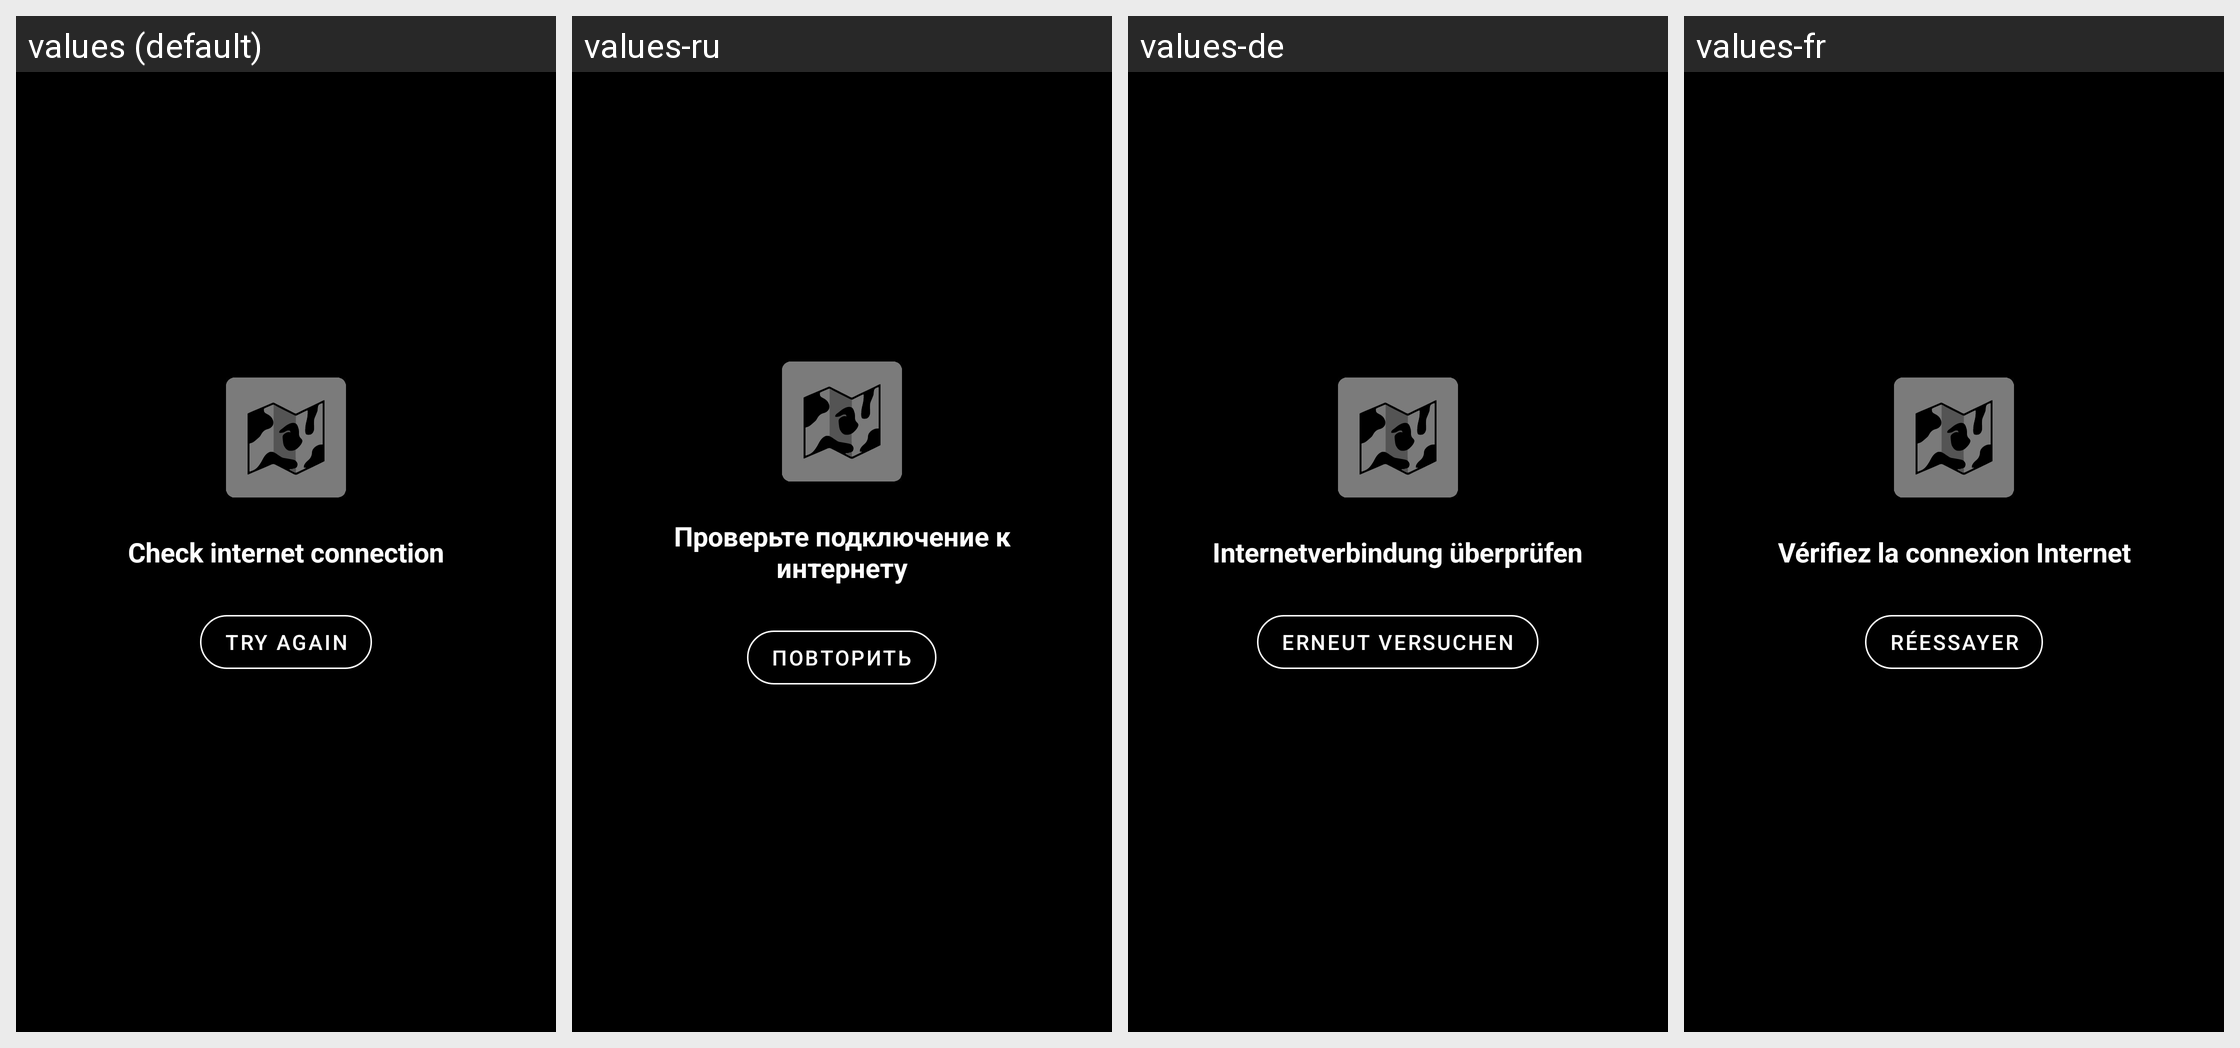

This grid shows one Android layout under several languages. Give, for every string resource on the screen, its name, the default text and each shown locale's text.
Android screen res/layout/error.xml rendered under 4 locales, left to right: values (default), values-ru, values-de, values-fr. Device: Nexus 5 (rendered at 1080×1920; each locale shown at half size, 540×960, under a caption strip naming it); theme AppTheme.NoTitleBar.
Other locales in the repository, not shown: values-es, values-zh.
Strings drawn on this screen, with the default value and each locale's value (text and hints the layout hard-codes, and strings that could not be matched under every locale, appear in the picture but are not listed):

error_message
  values: Check internet connection
  values-ru: Проверьте подключение к интернету
  values-de: Internetverbindung überprüfen
  values-fr: Vérifiez la connexion Internet

try_again
  values: Try again
  values-ru: Повторить
  values-de: Erneut versuchen
  values-fr: Réessayer
